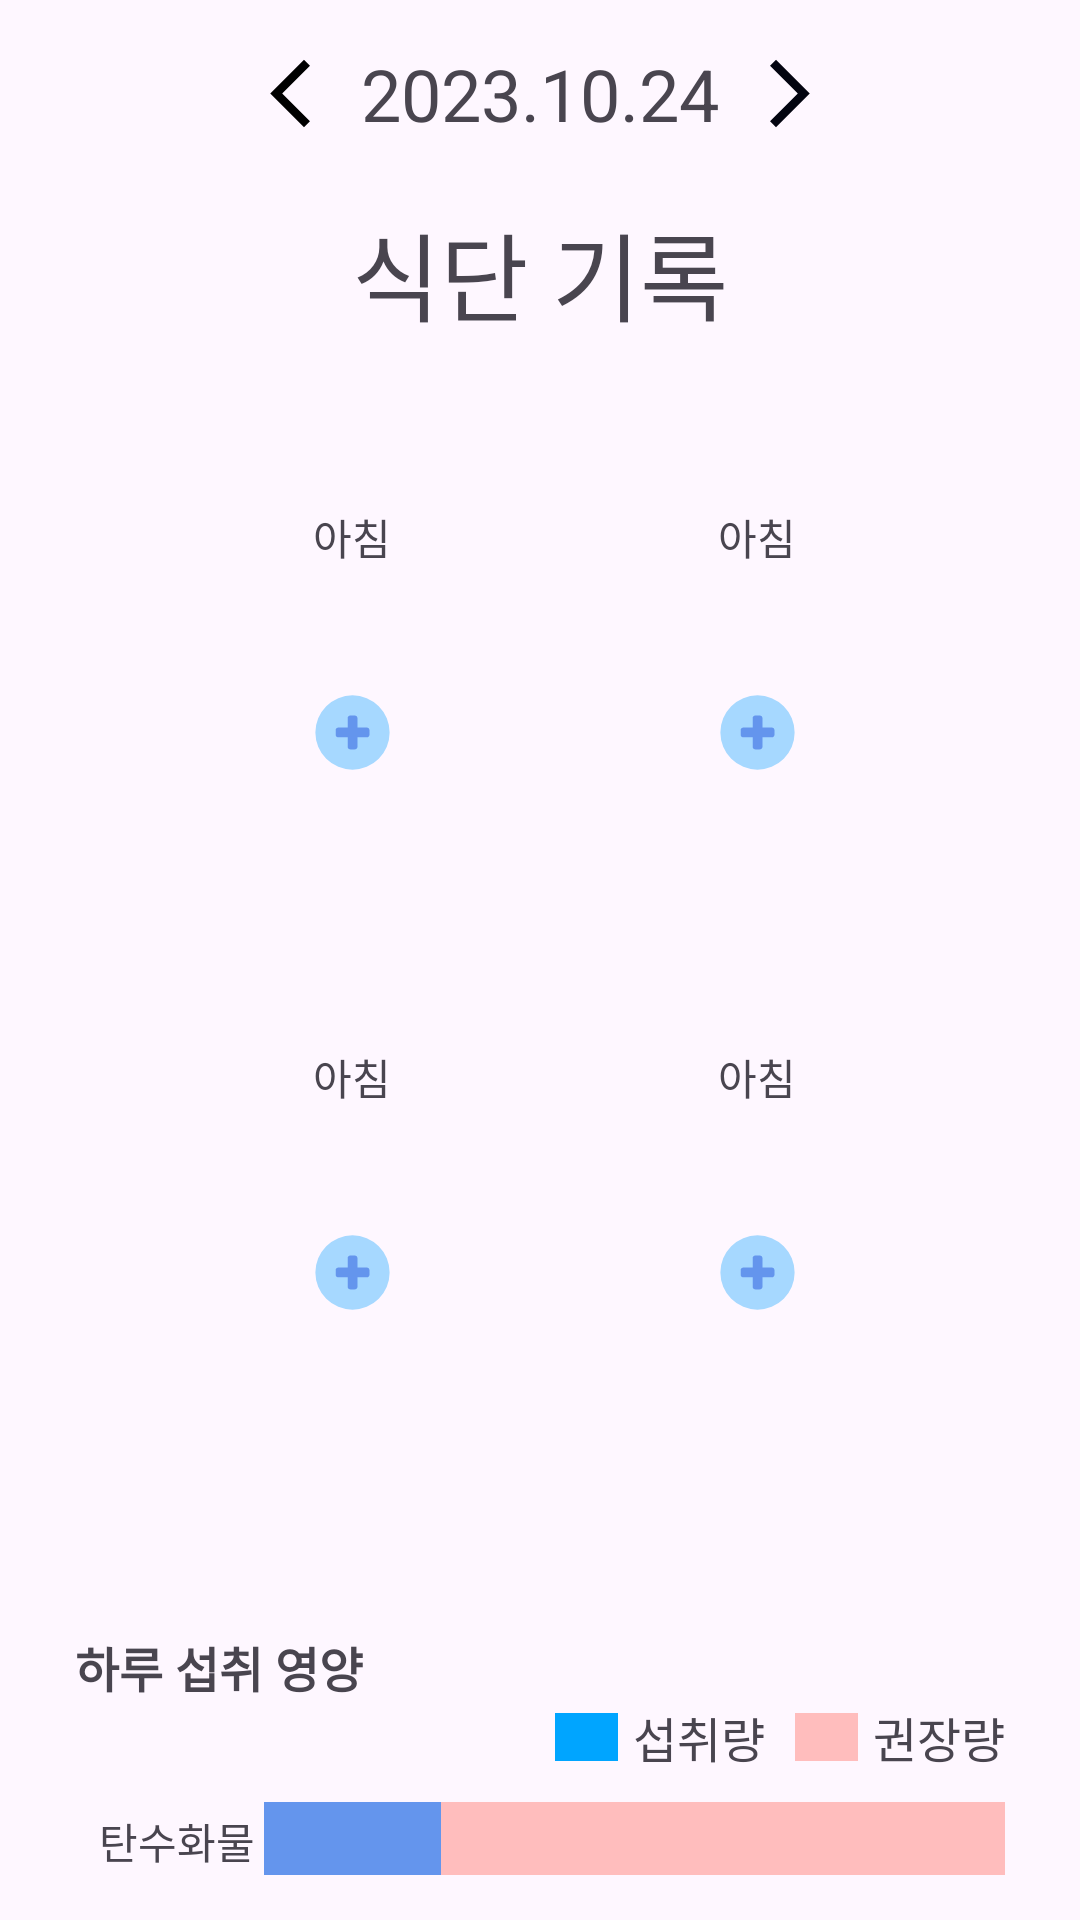

The Android layout XML behind this screen, and the referenced resources:
<!-- AndroidManifest.xml: application theme Theme.AllDayFit -->
<!-- res/layout/diet_record_fragment.xml -->
<?xml version="1.0" encoding="utf-8"?>
<androidx.constraintlayout.widget.ConstraintLayout xmlns:android="http://schemas.android.com/apk/res/android"
    xmlns:app="http://schemas.android.com/apk/res-auto"
    xmlns:tools="http://schemas.android.com/tools"
    android:layout_width="match_parent"
    android:layout_height="match_parent"
    android:padding="15dp"
    tools:context=".dietrecord.DietRecordFragment">

    <TextView
        android:id="@+id/date_txt"
        android:layout_width="wrap_content"
        android:layout_height="wrap_content"
        android:text="2023.10.24"
        android:textSize="24sp"
        app:layout_constraintEnd_toEndOf="parent"
        app:layout_constraintStart_toStartOf="parent"
        app:layout_constraintTop_toTopOf="parent" />

    <ImageButton
        android:id="@+id/prev_date_btn"
        android:layout_width="wrap_content"
        android:layout_height="wrap_content"
        android:layout_marginEnd="10dp"
        android:background="@color/none"
        android:contentDescription="@string/subtract_day_btn_desc"
        android:src="@drawable/ic_prev"
        app:layout_constraintBottom_toBottomOf="@id/date_txt"
        app:layout_constraintEnd_toStartOf="@id/date_txt"
        app:layout_constraintTop_toTopOf="@id/date_txt" />

    <ImageButton
        android:id="@+id/next_date_btn"
        android:layout_width="wrap_content"
        android:layout_height="wrap_content"
        android:layout_marginStart="10dp"
        android:background="@color/none"
        android:contentDescription="@string/subtract_day_btn_desc"
        android:src="@drawable/ic_next"
        app:layout_constraintBottom_toBottomOf="@id/date_txt"
        app:layout_constraintStart_toEndOf="@id/date_txt"
        app:layout_constraintTop_toTopOf="@id/date_txt" />

    <TextView
        android:id="@+id/diet_record_txt"
        android:layout_width="wrap_content"
        android:layout_height="wrap_content"
        android:layout_marginTop="20dp"
        android:text="@string/diet_record"
        android:textSize="32sp"
        app:layout_constraintEnd_toEndOf="parent"
        app:layout_constraintStart_toStartOf="parent"
        app:layout_constraintTop_toBottomOf="@id/date_txt" />

    <LinearLayout
        android:id="@+id/meal_wrap"
        android:layout_width="0dp"
        android:layout_height="wrap_content"
        android:layout_margin="35dp"
        android:orientation="vertical"
        app:layout_constraintBottom_toTopOf="@id/nutritional_analysis_wrap"
        app:layout_constraintEnd_toEndOf="parent"
        app:layout_constraintStart_toStartOf="parent"
        app:layout_constraintTop_toBottomOf="@id/diet_record_txt">

        <LinearLayout
            android:layout_width="match_parent"
            android:layout_height="wrap_content"
            android:orientation="horizontal">

            <include
                android:id="@+id/breakfast_view"
                layout="@layout/diet_record_meal_item"
                app:layout_constraintEnd_toStartOf="@id/lunch_view"
                app:layout_constraintStart_toStartOf="parent"
                app:layout_constraintTop_toTopOf="parent" />

            <View
                android:layout_width="0dp"
                android:layout_height="0dp"
                android:layout_weight="1" />

            <include
                android:id="@+id/lunch_view"
                layout="@layout/diet_record_meal_item"
                app:layout_constraintEnd_toEndOf="parent"
                app:layout_constraintStart_toEndOf="@id/breakfast_view"
                app:layout_constraintTop_toTopOf="@id/breakfast_view" />
        </LinearLayout>

        <View
            android:layout_width="0dp"
            android:layout_height="35dp" />

        <LinearLayout
            android:layout_width="match_parent"
            android:layout_height="wrap_content"
            android:orientation="horizontal"
            app:layout_constraintBottom_toBottomOf="parent"
            app:layout_constraintEnd_toEndOf="parent"
            app:layout_constraintStart_toStartOf="parent"
            app:layout_constraintTop_toBottomOf="@id/diet_record_txt">

            <include
                android:id="@+id/dinner_view"
                layout="@layout/diet_record_meal_item"
                app:layout_constraintEnd_toStartOf="@id/lunch_view"
                app:layout_constraintStart_toStartOf="parent"
                app:layout_constraintTop_toTopOf="parent" />

            <View
                android:layout_width="0dp"
                android:layout_height="0dp"
                android:layout_weight="1" />

            <include
                android:id="@+id/snack_view"
                layout="@layout/diet_record_meal_item"
                app:layout_constraintEnd_toEndOf="parent"
                app:layout_constraintStart_toEndOf="@id/breakfast_view"
                app:layout_constraintTop_toTopOf="@id/breakfast_view" />
        </LinearLayout>
    </LinearLayout>

    <LinearLayout
        android:id="@+id/nutritional_analysis_wrap"
        android:layout_width="0dp"
        android:layout_height="wrap_content"
        android:layout_marginHorizontal="10dp"
        android:layout_marginTop="70dp"
        android:orientation="vertical"
        app:layout_constraintEnd_toEndOf="parent"
        app:layout_constraintStart_toStartOf="parent"
        app:layout_constraintTop_toBottomOf="@id/meal_wrap">

        <TextView
            android:layout_width="match_parent"
            android:layout_height="wrap_content"
            android:text="@string/daily_nutritional_analysis"
            android:textSize="16sp"
            android:textStyle="bold" />

        <LinearLayout
            android:layout_width="match_parent"
            android:layout_height="wrap_content"
            android:gravity="center_vertical"
            android:orientation="horizontal">

            <View
                android:layout_width="0dp"
                android:layout_height="0dp"
                android:layout_weight="1" />

            <View
                android:layout_width="21dp"
                android:layout_height="16dp"
                android:layout_marginEnd="5dp"
                android:background="@color/blue" />

            <TextView
                android:layout_width="wrap_content"
                android:layout_height="wrap_content"
                android:layout_marginEnd="10dp"
                android:text="@string/daily_intake"
                android:textSize="16sp" />

            <View
                android:layout_width="21dp"
                android:layout_height="16dp"
                android:layout_marginEnd="5dp"
                android:background="@color/gray" />

            <TextView
                android:layout_width="wrap_content"
                android:layout_height="wrap_content"
                android:text="@string/daily_recommended_amount"
                android:textSize="16sp" />
        </LinearLayout>

        <include
            android:id="@+id/carbohydrates_view"
            layout="@layout/diet_record_nutritional_analysis_item" />

        <include
            android:id="@+id/protein_view"
            layout="@layout/diet_record_nutritional_analysis_item" />

        <include
            android:id="@+id/fat_view"
            layout="@layout/diet_record_nutritional_analysis_item" />

        <include
            android:id="@+id/calories_view"
            layout="@layout/diet_record_nutritional_analysis_item" />
    </LinearLayout>


</androidx.constraintlayout.widget.ConstraintLayout>
<!-- res/layout/diet_record_meal_item.xml (included above) -->
<?xml version="1.0" encoding="utf-8"?>
<androidx.constraintlayout.widget.ConstraintLayout xmlns:android="http://schemas.android.com/apk/res/android"
    xmlns:app="http://schemas.android.com/apk/res-auto"
    android:layout_width="135dp"
    android:layout_height="145dp"
    android:background="@drawable/view_corner_5"
    android:backgroundTint="@color/light_blue"
    android:padding="10dp"
    android:clickable="true">

    <TextView
        android:id="@+id/meal_txt"
        android:layout_width="0dp"
        android:layout_height="40dp"
        android:background="@drawable/view_corner_5"
        android:backgroundTint="@color/white"
        android:gravity="center"
        android:text="@string/diet_record_breakfast"
        android:textSize="@dimen/text_size_very_small"
        app:layout_constraintEnd_toEndOf="parent"
        app:layout_constraintStart_toStartOf="parent"
        app:layout_constraintTop_toTopOf="parent" />

    <ImageView
        android:id="@+id/add_meal_view"
        android:layout_width="0dp"
        android:layout_height="0dp"
        android:paddingTop="5dp"
        android:src="@drawable/ic_plus_color"
        app:layout_constraintBottom_toBottomOf="parent"
        app:layout_constraintEnd_toEndOf="parent"
        app:layout_constraintStart_toStartOf="parent"
        app:layout_constraintTop_toBottomOf="@id/meal_txt"
        android:clickable="true"
        android:focusable="true"
        android:adjustViewBounds="true"
        android:scaleType="centerInside"/>

</androidx.constraintlayout.widget.ConstraintLayout>
<!-- res/layout/diet_record_nutritional_analysis_item.xml (included above) -->
<?xml version="1.0" encoding="utf-8"?>
<LinearLayout xmlns:android="http://schemas.android.com/apk/res/android"
    android:layout_width="wrap_content"
    android:layout_height="wrap_content"
    android:layout_marginTop="10dp"
    android:gravity="center_vertical"
    android:orientation="horizontal">

    <TextView
        android:id="@+id/analysis_txt"
        android:layout_width="60dp"
        android:layout_height="wrap_content"
        android:layout_marginEnd="3dp"
        android:text="@string/carbohydrates"
        android:textAlignment="viewEnd" />

    <LinearLayout
        android:id="@+id/daily_consumption_view"
        android:layout_width="307dp"
        android:layout_height="wrap_content"
        android:background="@color/gray">

        <View
            android:id="@+id/daily_intake_view"
            android:layout_width="59dp"
            android:layout_height="26dp"
            android:background="@color/dark_blue" />
    </LinearLayout>

</LinearLayout>
<!-- resources referenced by this layout -->
<resources>
  <color name="blue">#00A5FF</color>
  <color name="dark_blue">#6495ED</color>
  <color name="gray">#FFBDBD</color>
  <color name="light_blue">#74BCFF</color>
  <color name="white">#FFFFFFFF</color>
  <!-- drawable ic_next (drawable) -->
  <vector android:autoMirrored="true" android:height="27dp"
      android:tint="#030410" android:viewportHeight="24"
      android:viewportWidth="24" android:width="27dp" xmlns:android="http://schemas.android.com/apk/res/android">
      <path android:fillColor="@android:color/white" android:pathData="M6.23,20.23l1.77,1.77l10,-10l-10,-10l-1.77,1.77l8.23,8.23z"/>
  </vector>
  <!-- drawable ic_plus_color (drawable) -->
  <vector android:height="25dp" android:viewportHeight="512"
      android:viewportWidth="512" android:width="25dp" xmlns:android="http://schemas.android.com/apk/res/android">
      <path android:fillColor="#a6d8ff" android:pathData="M256,256m-253.44,0a253.44,253.44 0,1 1,506.88 0a253.44,253.44 0,1 1,-506.88 0"/>
      <path android:fillColor="#6495ed" android:pathData="M289.86,353.4c0,9.85 -7.99,17.84 -17.84,17.84H240.7c-9.85,0 -17.84,-7.99 -17.84,-17.84V158.08c0,-9.85 7.99,-17.84 17.84,-17.84h31.32c9.85,0 17.84,7.99 17.84,17.84V353.4z"/>
      <path android:fillColor="#6495ed" android:pathData="M371.86,271.4c0,9.85 -7.99,17.84 -17.84,17.84H158.7c-9.85,0 -17.84,-7.99 -17.84,-17.84v-31.32c0,-9.85 7.99,-17.84 17.84,-17.84h195.32c9.85,0 17.84,7.99 17.84,17.84v31.32z"/>
  </vector>
  <!-- drawable ic_prev (drawable) -->
  <vector android:height="27dp" android:tint="#000000"
      android:viewportHeight="24" android:viewportWidth="24"
      android:width="27dp" xmlns:android="http://schemas.android.com/apk/res/android">
      <path android:fillColor="@android:color/white" android:pathData="M17.77,3.77l-1.77,-1.77l-10,10l10,10l1.77,-1.77l-8.23,-8.23z"/>
  </vector>
  <string name="carbohydrates">탄수화물</string>
  <string name="daily_intake">섭취량</string>
  <string name="daily_nutritional_analysis">하루 섭취 영양</string>
  <string name="daily_recommended_amount">권장량</string>
  <string name="diet_record">식단 기록</string>
  <string name="diet_record_breakfast">아침</string>
  <string name="subtract_day_btn_desc">select the day before</string>
  <style name="Theme.AllDayFit" parent="Base.Theme.AllDayFit">
      </style>
  <style name="Base.Theme.AllDayFit" parent="Theme.Material3.DayNight.NoActionBar">
          <item name="colorPrimary">@color/light_blue</item>
          <item name="tabBackground">@drawable/tab_background</item>
      </style>
  <!-- drawable tab_background (drawable) -->
  <?xml version="1.0" encoding="utf-8"?>
  <selector xmlns:android="http://schemas.android.com/apk/res/android">
      <item android:state_activated="true"
          android:drawable="@drawable/tab_background_activated" />
      <item android:drawable="@color/blue"/>
  
  </selector>
  <!-- drawable tab_background_activated (drawable) -->
  <?xml version="1.0" encoding="utf-8"?>
  <shape xmlns:android="http://schemas.android.com/apk/res/android" android:shape="rectangle">
      <solid android:color="#0584F9" />
  </shape>
</resources>
